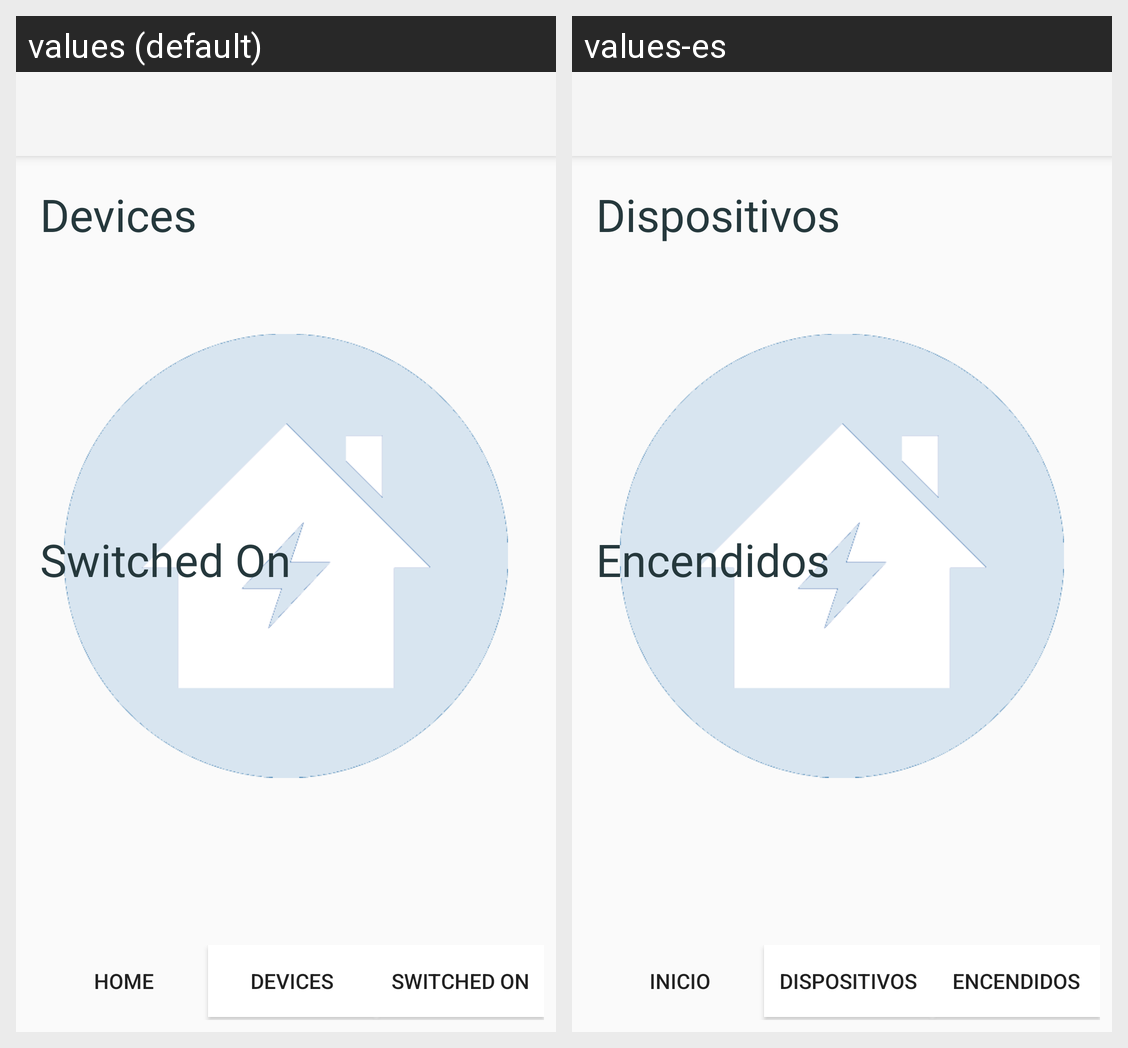

Translations of the strings shown on this Android screen, per locale in the grid:
Android screen res/layout/main_layout.xml rendered under 2 locales, left to right: values (default), values-es. Device: Nexus 5 (rendered at 1080×1920; each locale shown at half size, 540×960, under a caption strip naming it); theme Theme.AppCompat.Light.NoActionBar.
Strings drawn on this screen, with the default value and each locale's value (text and hints the layout hard-codes, and strings that could not be matched under every locale, appear in the picture but are not listed):

DevicesTitle
  values: Devices
  values-es: Dispositivos

SwitchedOnTitle
  values: Switched On
  values-es: Encendidos

Home
  values: Home
  values-es: Inicio

Devices
  values: Devices
  values-es: Dispositivos

Switched
  values: Switched On
  values-es: Encendidos
